Labelled photos from "data", an image-classification folder in OmarPelcastre/IA.FINAL. The possible labels are: alfil, caballo, dama, peon, rey, torre.

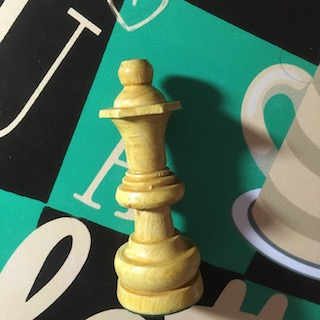
Label: dama

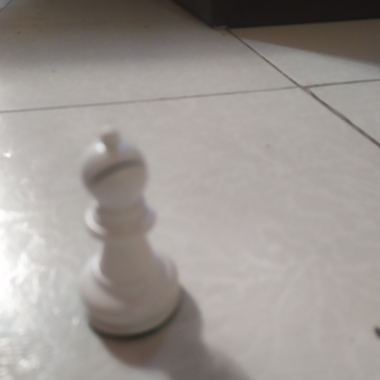
Label: alfil

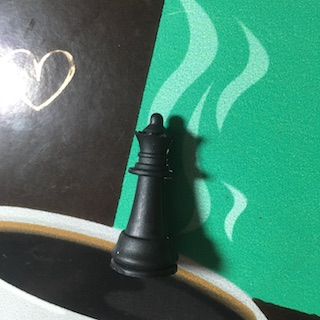
Label: dama

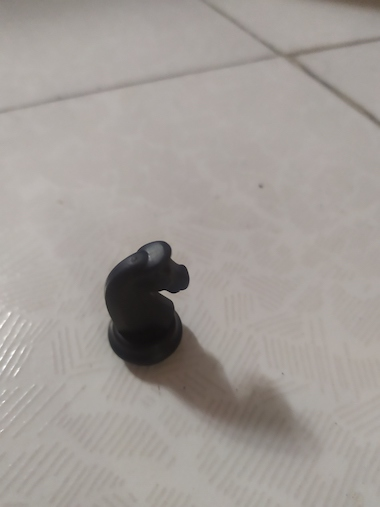
Label: caballo

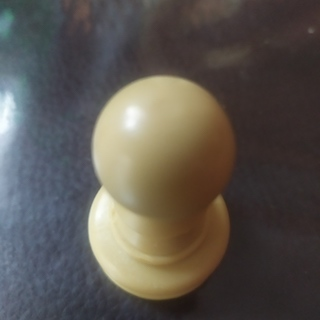
Label: peon

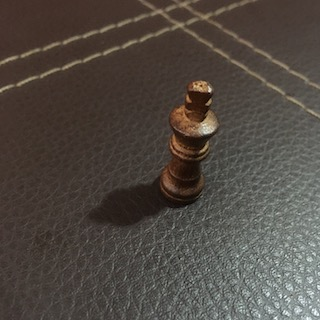
Label: rey
